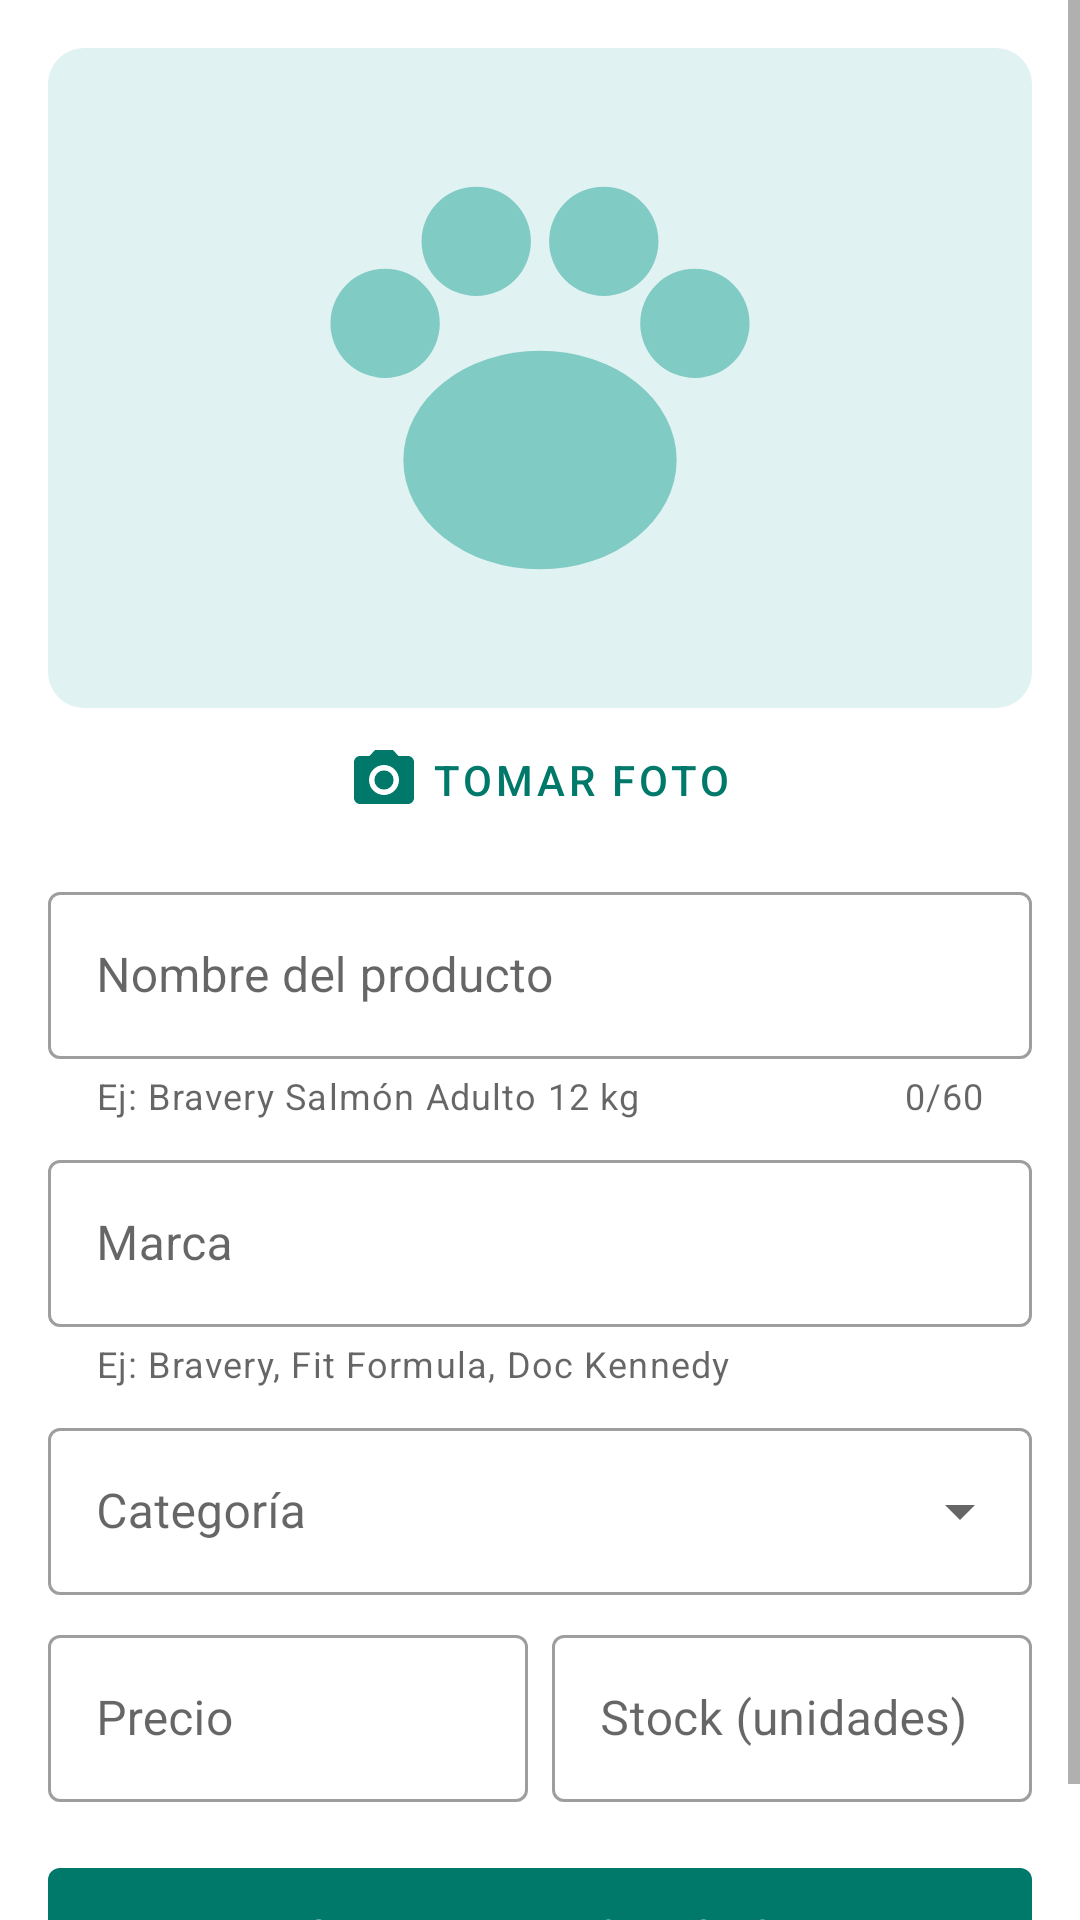

Write the Android layout XML for this screen, with the resource values it uses.
<!-- AndroidManifest.xml: application theme Theme.PetSociety -->
<!-- res/layout/activity_product_form.xml -->
<?xml version="1.0" encoding="utf-8"?>
<ScrollView xmlns:android="http://schemas.android.com/apk/res/android"
    xmlns:app="http://schemas.android.com/apk/res-auto"
    android:layout_width="match_parent"
    android:layout_height="match_parent">

    <LinearLayout
        android:layout_width="match_parent"
        android:layout_height="wrap_content"
        android:orientation="vertical"
        android:padding="16dp">

        
        <com.google.android.material.imageview.ShapeableImageView
            android:id="@+id/ivPhoto"
            android:layout_width="match_parent"
            android:layout_height="220dp"
            android:contentDescription="@string/product_photo"
            android:scaleType="centerCrop"
            android:src="@drawable/ic_pet_placeholder"
            app:shapeAppearanceOverlay="@style/ShapeAppearance.PetSociety.Rounded" />

        <com.google.android.material.button.MaterialButton
            android:id="@+id/btnTakePhoto"
            style="@style/Widget.MaterialComponents.Button.TextButton"
            android:layout_width="wrap_content"
            android:layout_height="wrap_content"
            android:layout_gravity="center_horizontal"
            android:layout_marginBottom="8dp"
            android:text="@string/btn_take_photo"
            app:icon="@drawable/ic_camera" />

        <com.google.android.material.textfield.TextInputLayout
            android:id="@+id/tilName"
            style="@style/Widget.MaterialComponents.TextInputLayout.OutlinedBox"
            android:layout_width="match_parent"
            android:layout_height="wrap_content"
            android:layout_marginBottom="8dp"
            android:hint="@string/hint_name"
            app:counterEnabled="true"
            app:counterMaxLength="60"
            app:helperText="@string/helper_name">

            <com.google.android.material.textfield.TextInputEditText
                android:id="@+id/etName"
                android:layout_width="match_parent"
                android:layout_height="wrap_content"
                android:inputType="textCapSentences" />
        </com.google.android.material.textfield.TextInputLayout>

        <com.google.android.material.textfield.TextInputLayout
            android:id="@+id/tilBrand"
            style="@style/Widget.MaterialComponents.TextInputLayout.OutlinedBox"
            android:layout_width="match_parent"
            android:layout_height="wrap_content"
            android:layout_marginBottom="8dp"
            android:hint="@string/hint_brand"
            app:helperText="@string/helper_brand">

            <com.google.android.material.textfield.TextInputEditText
                android:id="@+id/etBrand"
                android:layout_width="match_parent"
                android:layout_height="wrap_content"
                android:inputType="textCapWords" />
        </com.google.android.material.textfield.TextInputLayout>

        <com.google.android.material.textfield.TextInputLayout
            android:id="@+id/tilCategory"
            style="@style/Widget.MaterialComponents.TextInputLayout.OutlinedBox.ExposedDropdownMenu"
            android:layout_width="match_parent"
            android:layout_height="wrap_content"
            android:layout_marginBottom="8dp"
            android:hint="@string/hint_category">

            <AutoCompleteTextView
                android:id="@+id/actvCategory"
                android:layout_width="match_parent"
                android:layout_height="wrap_content"
                android:inputType="none" />
        </com.google.android.material.textfield.TextInputLayout>

        <LinearLayout
            android:layout_width="match_parent"
            android:layout_height="wrap_content"
            android:layout_marginBottom="16dp"
            android:orientation="horizontal">

            <com.google.android.material.textfield.TextInputLayout
                android:id="@+id/tilPrice"
                style="@style/Widget.MaterialComponents.TextInputLayout.OutlinedBox"
                android:layout_width="0dp"
                android:layout_height="wrap_content"
                android:layout_marginEnd="8dp"
                android:layout_weight="1"
                android:hint="@string/hint_price"
                app:prefixText="$">

                <com.google.android.material.textfield.TextInputEditText
                    android:id="@+id/etPrice"
                    android:layout_width="match_parent"
                    android:layout_height="wrap_content"
                    android:inputType="numberDecimal" />
            </com.google.android.material.textfield.TextInputLayout>

            <com.google.android.material.textfield.TextInputLayout
                android:id="@+id/tilStock"
                style="@style/Widget.MaterialComponents.TextInputLayout.OutlinedBox"
                android:layout_width="0dp"
                android:layout_height="wrap_content"
                android:layout_weight="1"
                android:hint="@string/hint_stock">

                <com.google.android.material.textfield.TextInputEditText
                    android:id="@+id/etStock"
                    android:layout_width="match_parent"
                    android:layout_height="wrap_content"
                    android:inputType="number" />
            </com.google.android.material.textfield.TextInputLayout>
        </LinearLayout>

        <com.google.android.material.button.MaterialButton
            android:id="@+id/btnSave"
            android:layout_width="match_parent"
            android:layout_height="56dp"
            android:text="@string/btn_save" />

        <com.google.android.material.button.MaterialButton
            android:id="@+id/btnDelete"
            style="@style/Widget.MaterialComponents.Button.OutlinedButton"
            android:layout_width="match_parent"
            android:layout_height="56dp"
            android:layout_marginTop="8dp"
            android:text="@string/btn_delete_product"
            android:textColor="@color/stock_low"
            android:visibility="gone"
            app:strokeColor="@color/stock_low" />

    </LinearLayout>
</ScrollView>
<!-- resources referenced by this layout -->
<resources>
  <color name="stock_low">#FFD32F2F</color>
  <!-- drawable ic_camera (drawable) -->
  <?xml version="1.0" encoding="utf-8"?>
  <vector xmlns:android="http://schemas.android.com/apk/res/android"
      android:width="24dp"
      android:height="24dp"
      android:tint="?attr/colorControlNormal"
      android:viewportWidth="24"
      android:viewportHeight="24">
      <path
          android:fillColor="@android:color/white"
          android:pathData="M8.8,12a3.2,3.2 0,1 0,6.4 0a3.2,3.2 0,1 0,-6.4 0z" />
      <path
          android:fillColor="@android:color/white"
          android:pathData="M9,2L7.17,4H4c-1.1,0 -2,0.9 -2,2v12c0,1.1 0.9,2 2,2h16c1.1,0 2,-0.9 2,-2V6c0,-1.1 -0.9,-2 -2,-2h-3.17L15,2H9zM12,17c-2.76,0 -5,-2.24 -5,-5s2.24,-5 5,-5 5,2.24 5,5 -2.24,5 -5,5z" />
  </vector>
  <!-- drawable ic_pet_placeholder (drawable) -->
  <?xml version="1.0" encoding="utf-8"?>
  <vector xmlns:android="http://schemas.android.com/apk/res/android"
      android:width="108dp"
      android:height="108dp"
      android:viewportWidth="108"
      android:viewportHeight="108">
      <path
          android:fillColor="@color/placeholder_bg"
          android:pathData="M0,0h108v108h-108z" />
      <path
          android:fillColor="@color/placeholder_icon"
          android:pathData="M39,63a15,12 0,1 0,30 0a15,12 0,1 0,-30 0z M31,48a6,6 0,1 0,12 0a6,6 0,1 0,-12 0z M41,39a6,6 0,1 0,12 0a6,6 0,1 0,-12 0z M55,39a6,6 0,1 0,12 0a6,6 0,1 0,-12 0z M65,48a6,6 0,1 0,12 0a6,6 0,1 0,-12 0z" />
  </vector>
  <string name="btn_delete_product">Eliminar producto</string>
  <string name="btn_save">Guardar producto</string>
  <string name="btn_take_photo">Tomar foto</string>
  <string name="helper_brand">Ej: Bravery, Fit Formula, Doc Kennedy</string>
  <string name="helper_name">Ej: Bravery Salmón Adulto 12 kg</string>
  <string name="hint_brand">Marca</string>
  <string name="hint_category">Categoría</string>
  <string name="hint_name">Nombre del producto</string>
  <string name="hint_price">Precio</string>
  <string name="hint_stock">Stock (unidades)</string>
  <string name="product_photo">Foto del producto</string>
  <style name="ShapeAppearance.PetSociety.Rounded" parent="">
          <item name="cornerFamily">rounded</item>
          <item name="cornerSize">12dp</item>
      </style>
  <style name="Theme.PetSociety" parent="Theme.MaterialComponents.DayNight.DarkActionBar">
          <item name="colorPrimary">@color/pet_teal</item>
          <item name="colorPrimaryVariant">@color/pet_teal_dark</item>
          <item name="colorOnPrimary">@color/white</item>
          <item name="colorSecondary">@color/pet_amber</item>
          <item name="colorSecondaryVariant">@color/pet_amber_dark</item>
          <item name="colorOnSecondary">@color/black</item>
          <item name="android:statusBarColor">?attr/colorPrimaryVariant</item>
      </style>
  <color name="placeholder_bg">#FFE0F2F1</color>
  <color name="placeholder_icon">#FF80CBC4</color>
  <color name="pet_teal">#FF00796B</color>
  <color name="pet_teal_dark">#FF004D40</color>
  <color name="white">#FFFFFFFF</color>
  <color name="pet_amber">#FFFFB300</color>
  <color name="pet_amber_dark">#FFFF8F00</color>
  <color name="black">#FF000000</color>
</resources>
